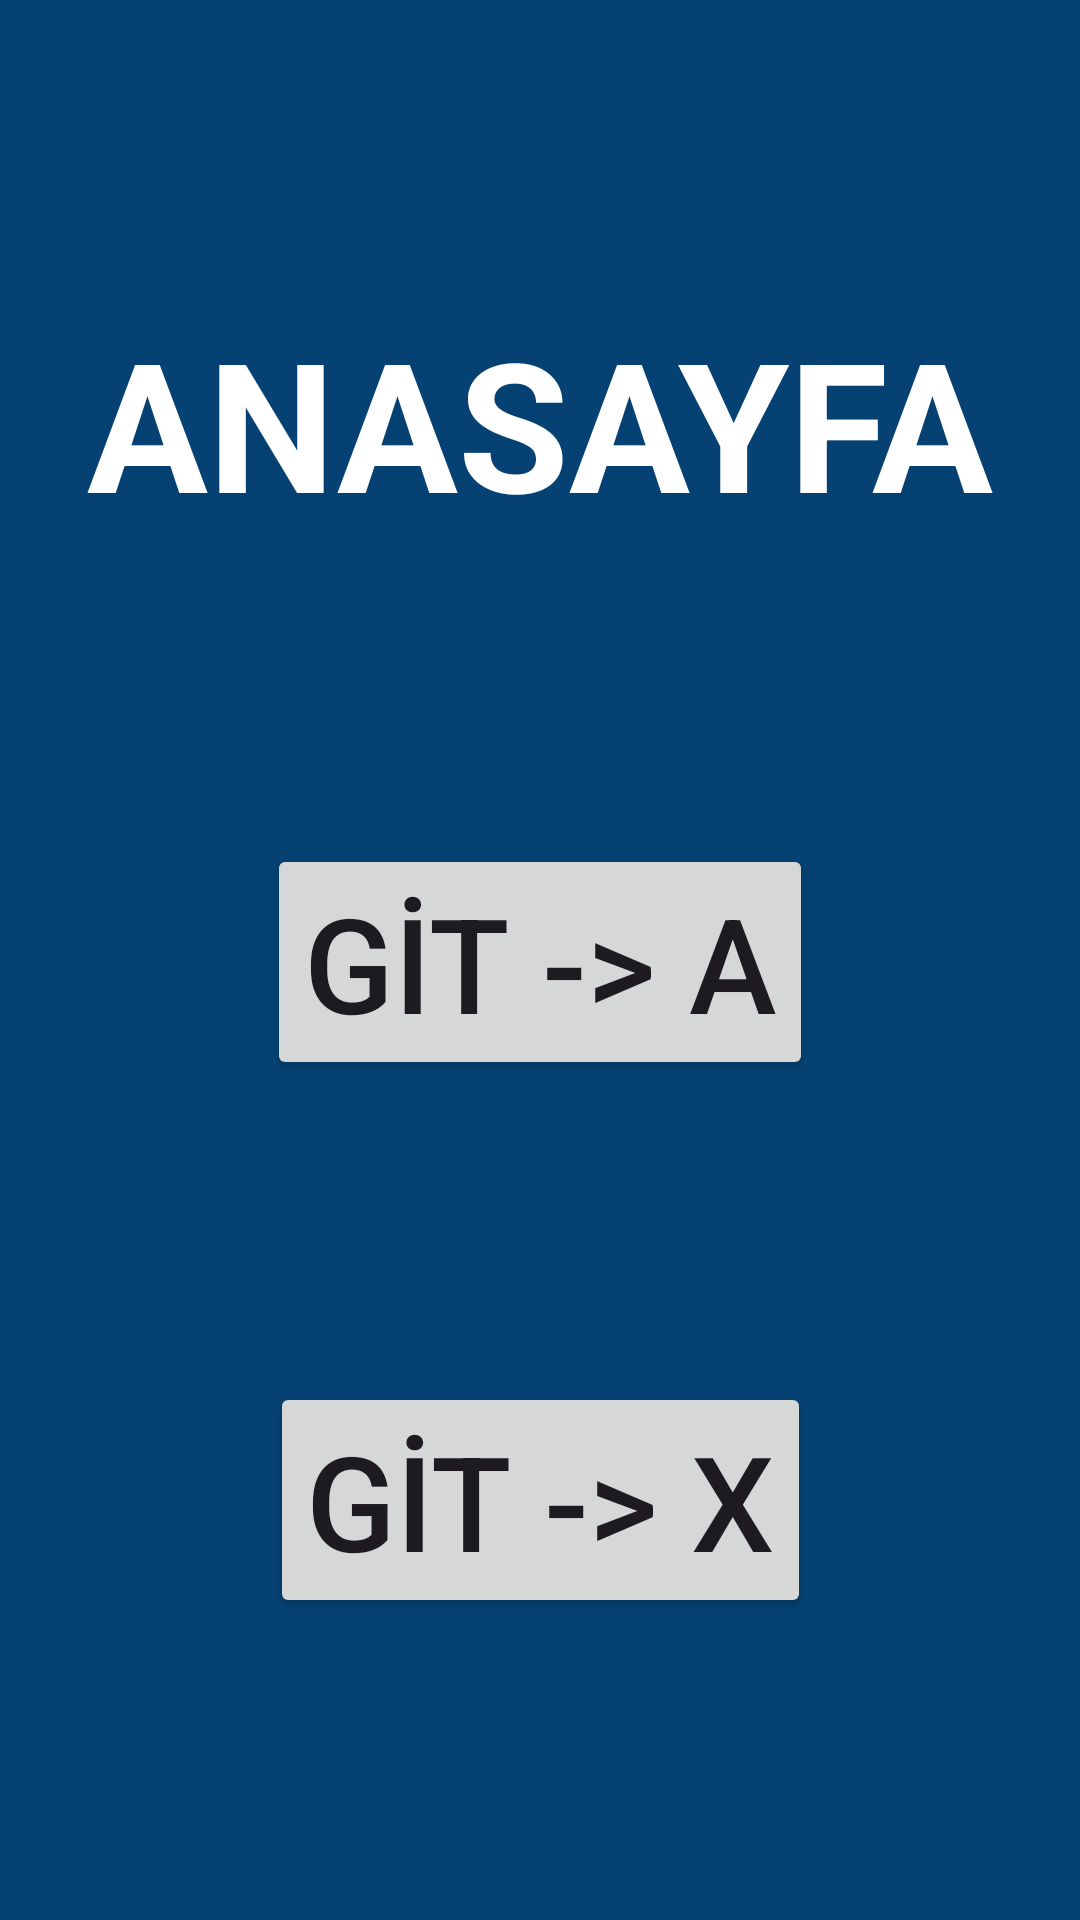

Here is an Android app screen rendered from its layout file. Give the layout XML and the strings, colors and styles it references.
<!-- AndroidManifest.xml: application theme Theme.BootcampNavigationOdev -->
<!-- res/layout/fragment_anasayfa.xml -->
<?xml version="1.0" encoding="utf-8"?>
<androidx.constraintlayout.widget.ConstraintLayout xmlns:android="http://schemas.android.com/apk/res/android"
    xmlns:tools="http://schemas.android.com/tools"
    android:layout_width="match_parent"
    android:layout_height="match_parent"
    xmlns:app="http://schemas.android.com/apk/res-auto"

tools:context=".FragmentAnasayfa"
    android:background="#054273">

    <TextView
        android:id="@+id/ansayfaTitle"
        android:layout_width="wrap_content"
        android:layout_height="wrap_content"
        android:text="ANASAYFA"
        android:textColor="#FFFFFF"
        android:textSize="60sp"
        android:textStyle="bold"
        app:layout_constraintBottom_toTopOf="@id/GoA"
        app:layout_constraintEnd_toEndOf="parent"
        app:layout_constraintStart_toStartOf="parent"
        app:layout_constraintTop_toTopOf="parent" />

    <Button
        android:id="@+id/GoA"
        android:layout_width="wrap_content"
        android:layout_height="wrap_content"
        android:text="GİT -> A"
        android:textSize="44sp"
        app:layout_constraintTop_toBottomOf="@id/ansayfaTitle"
        app:layout_constraintBottom_toTopOf="@id/GoX"
        app:layout_constraintStart_toStartOf="parent"
        app:layout_constraintEnd_toEndOf="parent"/>

    <Button
        android:id="@+id/GoX"
        android:layout_width="wrap_content"
        android:layout_height="wrap_content"
        android:text="GİT -> X"
        android:textSize="44sp"
        app:layout_constraintTop_toBottomOf="@id/GoA"
        app:layout_constraintBottom_toBottomOf="parent"
        app:layout_constraintStart_toStartOf="parent"
        app:layout_constraintEnd_toEndOf="parent"/>

</androidx.constraintlayout.widget.ConstraintLayout>
<!-- resources referenced by this layout -->
<resources>
  <style name="Theme.BootcampNavigationOdev" parent="Base.Theme.BootcampNavigationOdev" />
  <style name="Base.Theme.BootcampNavigationOdev" parent="Theme.Material3.DayNight.NoActionBar">
          
          
      </style>
</resources>
